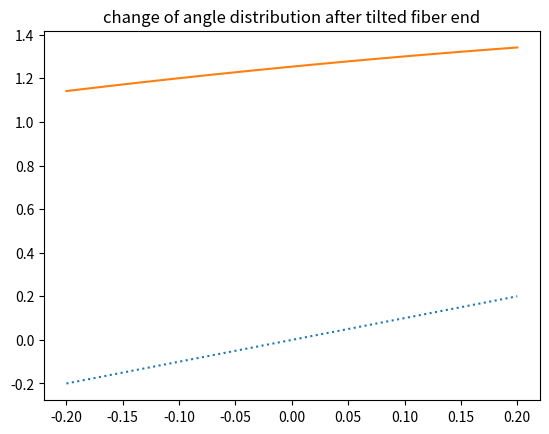
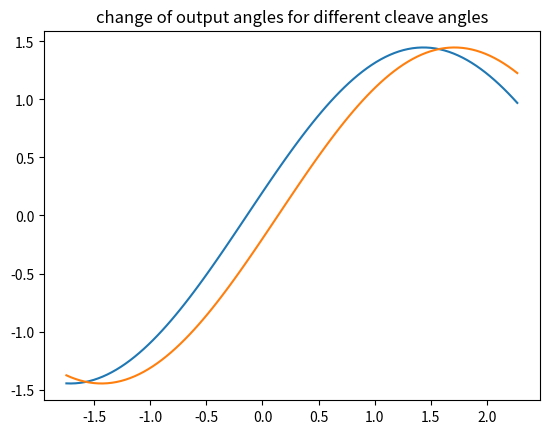

These figures' Python source, in order:
# -*- coding: utf-8 -*-
"""
Created on Sat Apr 16 18:30:25 2016

[redacted]
"""

import numpy as np;
import matplotlib.pylab as plt;

# numerical aperture of beam in air
ncore = 1.4475;         # refractive index of SiO2
NA = np.linspace(-0.2,0.2,100);
gamma = 60./180*np.pi;   # cleave angle of fiber [rad]


alpha = np.arcsin(NA/ncore);  # ray angle to axis inside fiber
NAp= ncore*np.sin(alpha+gamma); # outside fiber

plt.figure();
plt.plot(NA,NA,':')
plt.plot(NA,NAp); 
plt.title('change of angle distribution after tilted fiber end');


# same for different cleave angles
gamma = np.linspace(-100,130,100)/180*np.pi;
alpha = np.arcsin(0.2/ncore);
NAp1 = ncore*np.sin(alpha+gamma);
NAp2 = ncore*np.sin(-alpha+gamma);
plt.figure()
plt.plot(gamma,NAp1);
plt.plot(gamma,NAp2);
plt.title('change of output angles for different cleave angles');